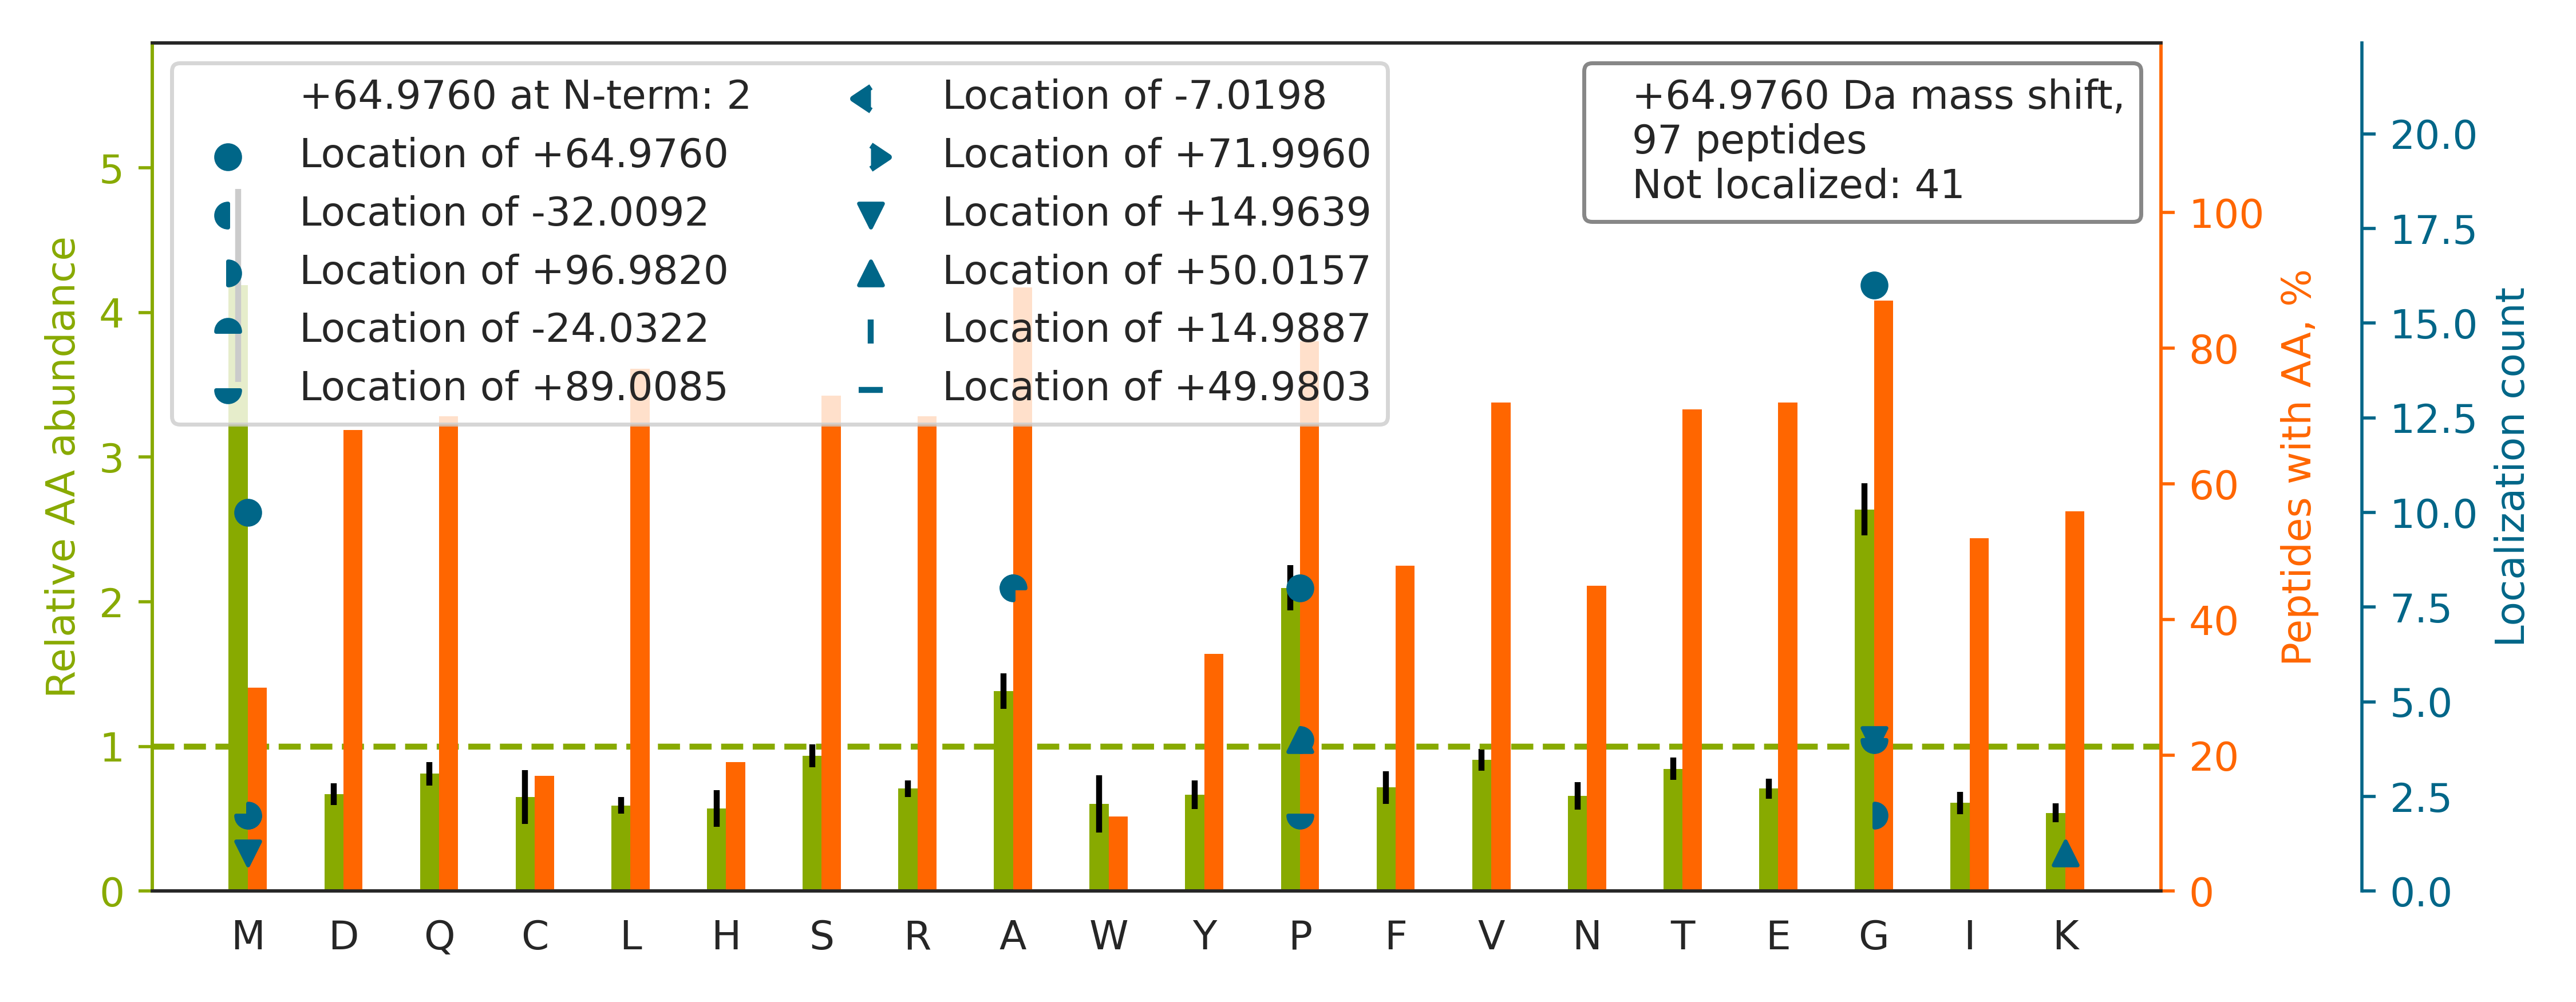

The data file committed next to this chart (first rows):
top isoform	localization score	spectrum
R.GSDGSVGPVGPAGPIGSA[-32]GPPGFPGAPGPKG[+…	0.001791	08CPTAC_COprospective_W_VU_20150928_05CO…
R.GPQGHQGPAGPPGPPGPPGPPGVSGGGYDFGYDGDFYR…		67CPTAC_COprospective_W_VU_20160324_16CO…
K.KVADALTNAVAHVDDM[+97]PNA[-32]LSALSDLHA…	0.9176	24CPTAC_COprospective_W_VU_20150215_01CO…
R.GFSGLQGPPGPPGSPGEQGPSGASGPAGPR.G		93CPTAC_COprospective_W_VU_20160729_11CO…
K.GDAGQPGEKGSPGAQGPPGAPGPLGIAGITGAR.G		27CPTAC_COprospective_W_VU_20150810_22CO…
R.GPSGPPGPDGNKGEPGVVGAVGTAGPSGPSGLPGER.G		86CPTAC_COprospective_W_VU_20160628_11CO…
R.GLTGPIGPPGPAGAPGDKGESGPSGPAGPTGAR.G		13CPTAC_COprospective_W_VU_20151030_06CO…
K.GPTGSPGTSGPPGSAGPPGSPGPQGSTGPQGIR.G		21CPTAC_COprospective_W_VU_20151112_20CO…
R.TTGIVMDSGDGVTHIVPIYEGYALPHAILR.L		86CPTAC_COprospective_W_VU_20160628_11CO…
R.GETGPAGRPGEVGPPGPPGPAGEKGSPGADGPAGAPGT…		25CPTAC_COprospective_W_VU_20160726_05CO…
R.FTSTG[+65]QCNDRNECQEIPNICSHGQCIDTVGSFY…	0.8891	28CPTAC_COprospective_W_VU_20150810_05CO…
K.LCYVALDFENEM[+65]ATAASSSSLEK.S	0.9998	67CPTAC_COprospective_W_VU_20160324_16CO…
-.AAAAGGGGPGTAVGATGSGIAAAAAGLAVYR.R		25CPTAC_COprospective_W_VU_20160726_05CO…
R.SNGLGPVMSGNTAYPVISCPPLTPDWGVQDVWSSLR.L		27CPTAC_COprospective_W_VU_20150810_22CO…
K.TFEEDP[+65]AVGAIVLTGGDK.A	0.8074	71CPTAC_COprospective_W_VU_20160414_14CO…
R.FQSSAVMALQEACEAYLVGLFEDTNLCAIHAK.R		26CPTAC_COprospective_W_VU_20150810_05CO…
R.GGLGGGYGGASGMGGITAVTVNQSLLSP[+65]LVLEV…	0.5447	42CPTAC_COprospective_W_VU_20151124_05CO…
K.LCYVALDFEQEM[+65]ATAASSSSLEK.S	0.9997	60CPTAC_COprospective_W_VU_20160311_27CO…
R.GWG[+65]DQLIWTQTYEEALYK.S	0.07346	43CPTAC_COprospective_W_VU_20151130_01CO…
R.AFADAMEVIP[+97]STLAENA[-32]GLNPISTVTEL…	0.8354	65CPTAC_COprospective_W_VU_20160322_05CO…
R.GPSGLPGSPGPPGPPGIQGPAGLDGLDGK.D		97CPTAC_COprospective_W_VU_20160801_11CO…
R.NPSSAG[+65]SWNSGSSGPGSTGNR.N	0.6122	88CPTAC_COprospective_W_VU_20160705_11CO…
R.ALEQQVEEM[+65]KTQLEELEDELQATEDAK.L	0.8663	81CPTAC_COprospective_W_VU_20160915_11CO…
R.G[+65]PPGHLGVPGPQGPSGQPGYCDPSSCSAYGVR.…	0.7097	74CPTAC_COprospective_W_VU_20160912_11CO…
K.VTIAQG[+65]GVLPNIQAVLLPK.K	0.9199	06CPTAC_COprospective_W_VU_20150915_05CO…
R.GPP[+89]GAAGAPGPQGFQGPA[-24]GEPGEPGQTG…	0.03864	57CPTAC_COprospective_W_VU_20160317_15CO…
R.GPSGPQGPGGPPGPKGNSGEPGAP[+65]GSK.G	0.8917	79CPTAC_COprospective_W_VU_20160510_05CO…
R.WRVSLDVNHFAP[+65]DELTVK.T	1.0	56CPTAC_COprospective_W_VU_20160303_01CO…
R.FGSGGGDKGPVVAAQEAQAQAILQQAR.L		74CPTAC_COprospective_W_VU_20160912_11CO…
-.AASAAAASAAAA[-24]SAASG[+89]SPGPGEGSAGG…	0.1998	32CPTAC_COprospective_W_VU_20150818_20CO…
K.VADALTNA[-32]VAHVDDMP[+97]NALSALSDLHAH…	0.8385	24CPTAC_COprospective_W_VU_20150215_01CO…
K.LISWYDNEFG[+65]YSNR.V	1.0	20CPTAC_COprospective_W_VU_20151112_20CO…
K.GDRGETGPAGPPGAPGAPGAPGPVGPAGK.S		29CPTAC_COprospective_W_VU_20150810_11CO…
K.VIHDNFGIVEGLMTTVHAITATQK.T		49CPTAC_COprospective_W_VU_20151222_11CO…
K.AEVQNLGGELVVSG[+89]VDSA[-24]MSLIQAAK.N	0.892	65CPTAC_COprospective_W_VU_20160322_05CO…
K.VG[+65]AHAGEYGAEALER.M	0.2134	87CPTAC_COprospective_W_VU_20160701_09CO…
R.TGDAGPVGP[+50]PGPPGPPGPPGPPSAG[+15]FDF…	0.3016	34CPTAC_COprospective_W_VU_20150824_11CO…
R.IVGYFVSGCDPSIMGIGPVPAISGALK.K		26CPTAC_COprospective_W_VU_20150810_05CO…
-.STIQNLQSFDPFADATKGDDLLPAGTEDYIHIR.-		77CPTAC_COprospective_W_VU_20160504_11CO…
R.VETGVLKP[+50]GM[+15]VVTFAPVNVTTEVK.S	0.8594	47CPTAC_COprospective_W_VU_20151209_21CO…
-.ASSA[-32]EG[+97]DEGTVVALAGVLQSGFQELSLN…	0.7579	53CPTAC_COprospective_W_VU_20160226_11CO…
K.GSPGAQGPPGAPGPLGIAGITGAR.G		55CPTAC_COprospective_W_VU_20160630_11CO…
R.GNDGATGAAGPPGPTGPAGPPGFPGAVGAKGEAGPQGP…		101CPTAC_COprospective_W_VU_20160806_09C…
-.AAAAAEQQQFYLLLG[+65]NLLSPDNVVR.K	0.9213	11CPTAC_COprospective_W_VU_20151002_05CO…
R.FVSSSSSGAYGGGYGGVLTASDGLLAGNEK.L		17CPTAC_COprospective_W_VU_20150807_09CO…
-.ATPG[+15]PVIP[+50]EVPFEPSKPPVIEGLSPTVY…	0.01663	58CPTAC_COprospective_W_VU_20160318_11CO…
R.ALEQQVEEM[+65]RTQLEELEDELQATEDAK.L	0.8581	52CPTAC_COprospective_W_VU_20160223_11CO…
R.NQINALTSFVDASM[+65]VYGSEEPLAR.N	0.9997	43CPTAC_COprospective_W_VU_20151130_01CO…
K.GPSGEAGTAGPPGTPGPQGLLGAPGILGLPGSRG[+65…	0.1696	50CPTAC_COprospective_W_VU_20151222_05CO…
R.GPTGPIGPPGPAGQPGDKG[+89]EGGA[-24]PGLPG…	0.8747	06CPTAC_COprospective_W_VU_20150915_05CO…
-.AGTGLVAGEVVVDALPYFDQGYEAPGVR.E		51CPTAC_COprospective_W_VU_20160215_16CO…
R.GPEGPQGQRGETGPPGPVGSPGLPGAIGTDGTPG[+65…	0.4987	86CPTAC_COprospective_W_VU_20160628_11CO…
R.VESKYGPPCPSCPAPEFLGGPSVFLFPPKPK.D		48CPTAC_COprospective_W_VU_20151209_15CO…
-.AAAAAAVGPGAGGAGSAVPGGAGPCATVSVFPGAR.L		07CPTAC_COprospective_W_VU_20150915_05CO…
K.LCYVALDFEQEMAMAASSSSLEK.S		50CPTAC_COprospective_W_VU_20151222_05CO…
K.GPSGEAGTAGPPGTPGPQGLLGAPGILGLPGSR.G		84CPTAC_COprospective_W_VU_20160916_05CO…
R.GVPGPEGEPGPPGDPGLTECDVMTYVR.E		45CPTAC_COprospective_W_VU_20151202_05CO…
R.TYSLGSA[-32]LRP[+97]STSRSLYASSPGGVYATR…	0.006221	73CPTAC_COprospective_W_VU_20160422_11CO…
K.DSVNPGVMVLLGCGALSSTCG[+65]QLASYPLALVR.…	0.9138	26CPTAC_COprospective_W_VU_20150810_05CO…
R.VYCDM[+65]NTENGGWTVIQNR.Q	0.9947	43CPTAC_COprospective_W_VU_20151130_01CO…
... 37 more rows
